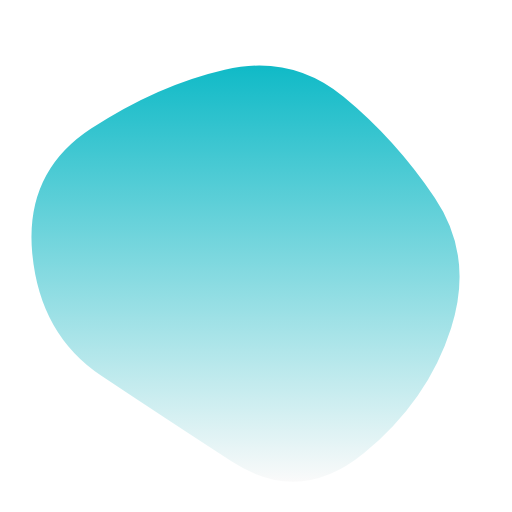
t = 0.00 s
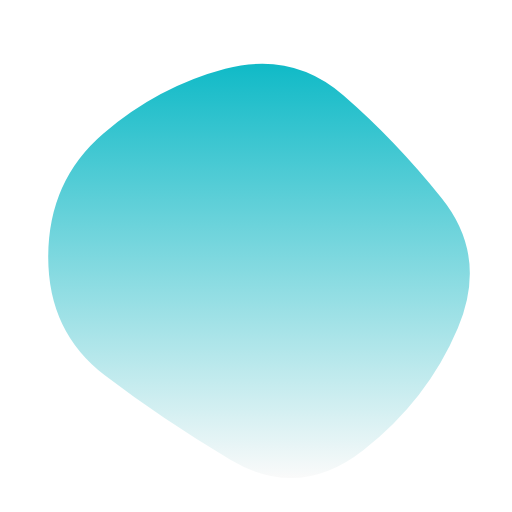
t = 1.67 s
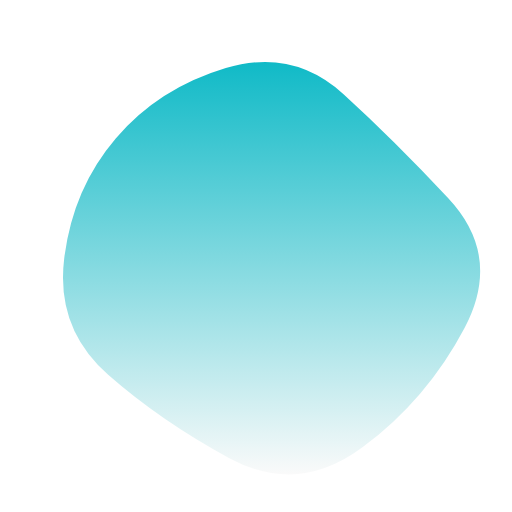
t = 3.33 s
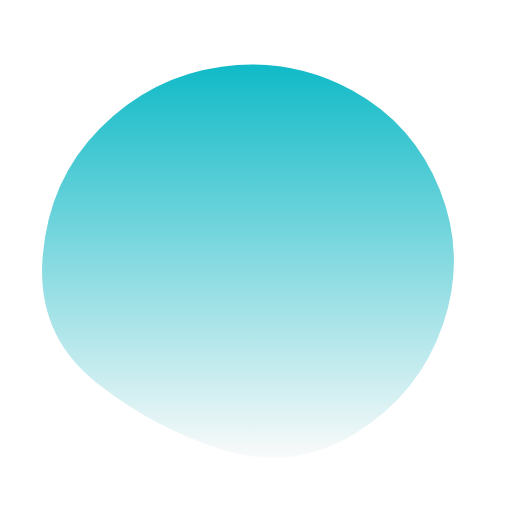
t = 5.00 s
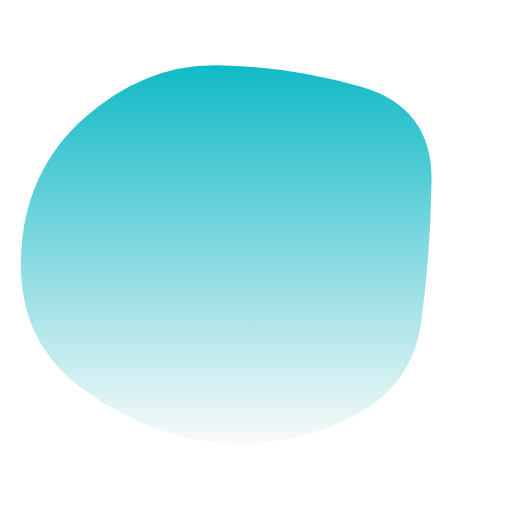
t = 6.67 s
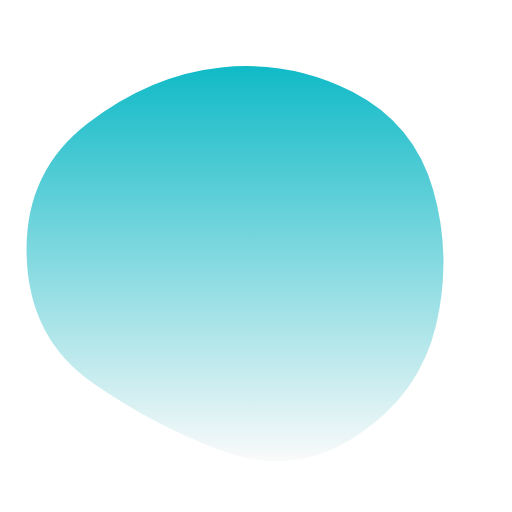
t = 8.33 s

The animated SVG that drew these frames (rendered in a browser with its animation timeline set to each time). Animation: 1 SMIL element (animate=1); one cycle of 10.00 s, repeats indefinitely.

<svg version="1.1" xmlns="http://www.w3.org/2000/svg" viewBox="0 0 500 500" width="100%" id="blobSvg">
                        <defs>
                        <linearGradient id="gradient" x1="0%" y1="0%" x2="0%" y2="100%">
                            <stop offset="0%" style="stop-color: rgb(16, 186, 199);"></stop>
                            <stop offset="100%" style="stop-color: rgb(250, 250, 250);"></stop>
                        </linearGradient>
                        </defs>
                        <path id="blob" fill="url(#gradient)">
                            <animate attributeName="d" dur="10000ms" repeatCount="indefinite" values="M440.5,320.5Q418,391,355.5,442.5Q293,494,226,450.5Q159,407,99,367Q39,327,31.5,247.5Q24,168,89,125.5Q154,83,219.5,68Q285,53,335.5,94.5Q386,136,424.5,193Q463,250,440.5,320.5Z;M453.78747,319.98894Q416.97789,389.97789,353.96683,436.87838Q290.95577,483.77887,223.95577,447.43366Q156.95577,411.08845,105.64373,365.97789Q54.33169,320.86732,62.67444,252.61056Q71.01719,184.3538,113.01965,135.21007Q155.02211,86.06634,220.52211,66.46683Q286.02211,46.86732,335.5,91.94472Q384.97789,137.02211,437.78747,193.51106Q490.59704,250,453.78747,319.98894Z;M411.39826,313.90633Q402.59677,377.81265,342.92059,407.63957Q283.24442,437.46649,215.13648,432.5428Q147.02853,427.61911,82.23325,380.9572Q17.43796,334.29529,20.45223,250.83809Q23.46649,167.38089,82.5856,115.05707Q141.70471,62.73325,212.19045,63.73015Q282.67618,64.72705,352.67308,84.79839Q422.66998,104.86972,421.43486,177.43486Q420.19974,250,411.39826,313.90633Z;M440.5,320.5Q418,391,355.5,442.5Q293,494,226,450.5Q159,407,99,367Q39,327,31.5,247.5Q24,168,89,125.5Q154,83,219.5,68Q285,53,335.5,94.5Q386,136,424.5,193Q463,250,440.5,320.5Z;"></animate>
                        </path>
                    </svg>